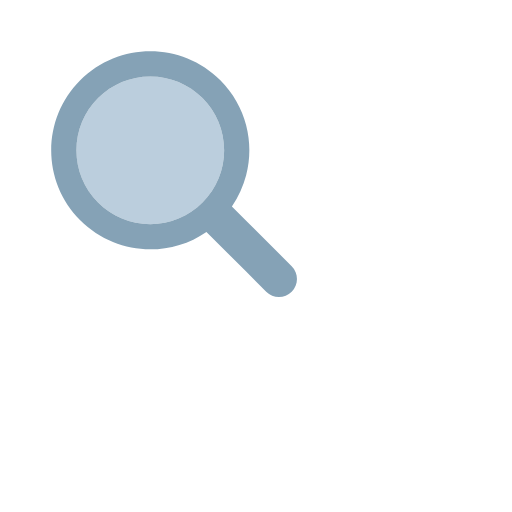
t = 0.00 s
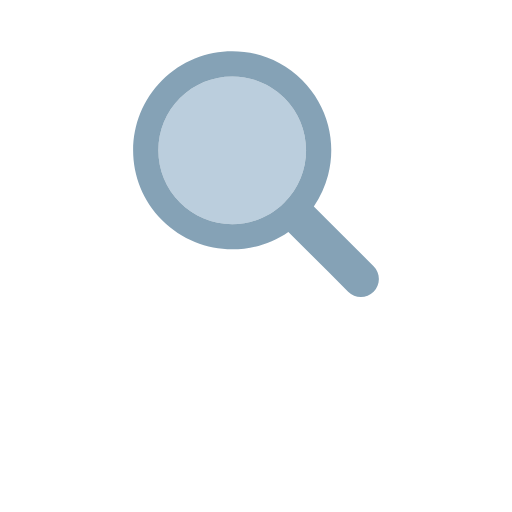
t = 0.17 s
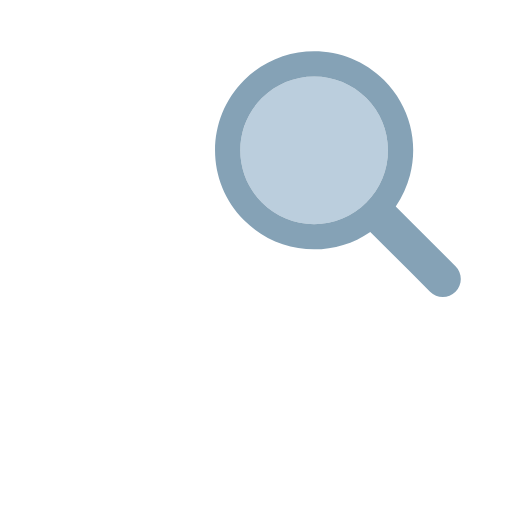
t = 0.33 s
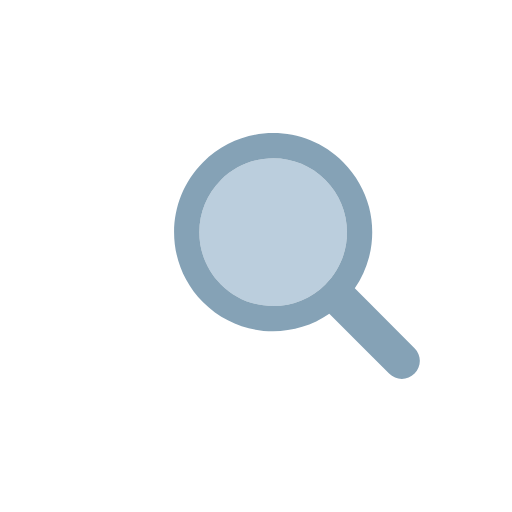
t = 0.50 s
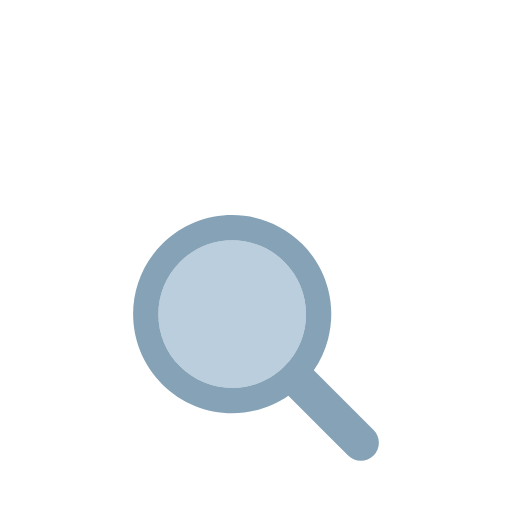
t = 0.66 s
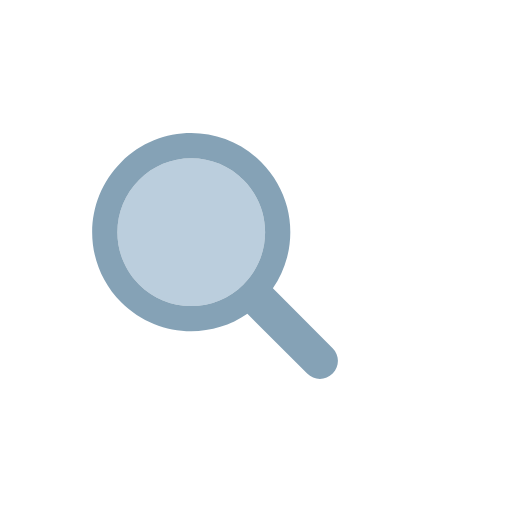
t = 0.83 s

The animated SVG that drew these frames (rendered in a browser with its animation timeline set to each time). Animation: 1 SMIL element (animateTransform=1); one cycle of 1.00 s, repeats indefinitely.

<?xml version="1.0" encoding="utf-8"?>
<svg xmlns="http://www.w3.org/2000/svg" xmlns:xlink="http://www.w3.org/1999/xlink" style="margin: auto; background: none; display: block; shape-rendering: auto;" width="200px" height="200px" viewBox="0 0 100 100" preserveAspectRatio="xMidYMid">
<g transform="translate(50 50)">
  <g transform="scale(0.8)">
    <g transform="translate(-50 -50)">
      <g>
        <animateTransform attributeName="transform" type="translate" repeatCount="indefinite" dur="1s" values="-20 -20;20 -20;0 20;-20 -20" keyTimes="0;0.33;0.66;1"></animateTransform>
        <path fill="#bbcedd" d="M44.19 26.158c-4.817 0-9.345 1.876-12.751 5.282c-3.406 3.406-5.282 7.934-5.282 12.751 c0 4.817 1.876 9.345 5.282 12.751c3.406 3.406 7.934 5.282 12.751 5.282s9.345-1.876 12.751-5.282 c3.406-3.406 5.282-7.934 5.282-12.751c0-4.817-1.876-9.345-5.282-12.751C53.536 28.033 49.007 26.158 44.19 26.158z"></path>
        <path fill="#85a2b6" d="M78.712 72.492L67.593 61.373l-3.475-3.475c1.621-2.352 2.779-4.926 3.475-7.596c1.044-4.008 1.044-8.23 0-12.238 c-1.048-4.022-3.146-7.827-6.297-10.979C56.572 22.362 50.381 20 44.19 20C38 20 31.809 22.362 27.085 27.085 c-9.447 9.447-9.447 24.763 0 34.21C31.809 66.019 38 68.381 44.19 68.381c4.798 0 9.593-1.425 13.708-4.262l9.695 9.695 l4.899 4.899C73.351 79.571 74.476 80 75.602 80s2.251-0.429 3.11-1.288C80.429 76.994 80.429 74.209 78.712 72.492z M56.942 56.942 c-3.406 3.406-7.934 5.282-12.751 5.282s-9.345-1.876-12.751-5.282c-3.406-3.406-5.282-7.934-5.282-12.751 c0-4.817 1.876-9.345 5.282-12.751c3.406-3.406 7.934-5.282 12.751-5.282c4.817 0 9.345 1.876 12.751 5.282 c3.406 3.406 5.282 7.934 5.282 12.751C62.223 49.007 60.347 53.536 56.942 56.942z"></path>
      </g>
    </g>
  </g>
</g>
<!-- [ldio] generated by https://loading.io/ --></svg>
